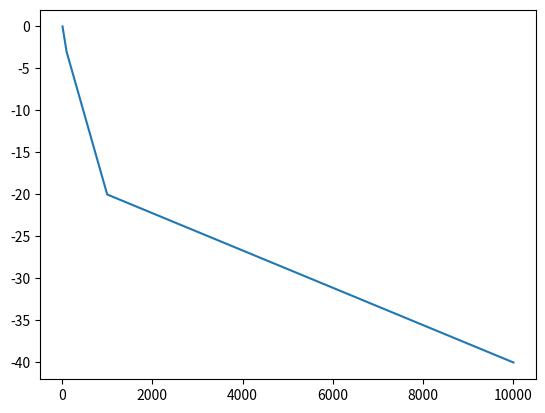

The matplotlib source for this figure:
import numpy as np
import matplotlib.pyplot as plt

frequencies = np.array([10, 100, 1000, 10000])
gains = np.array([0, -3, -20, -40])

plt.plot(frequencies, gains)
plt.show()
